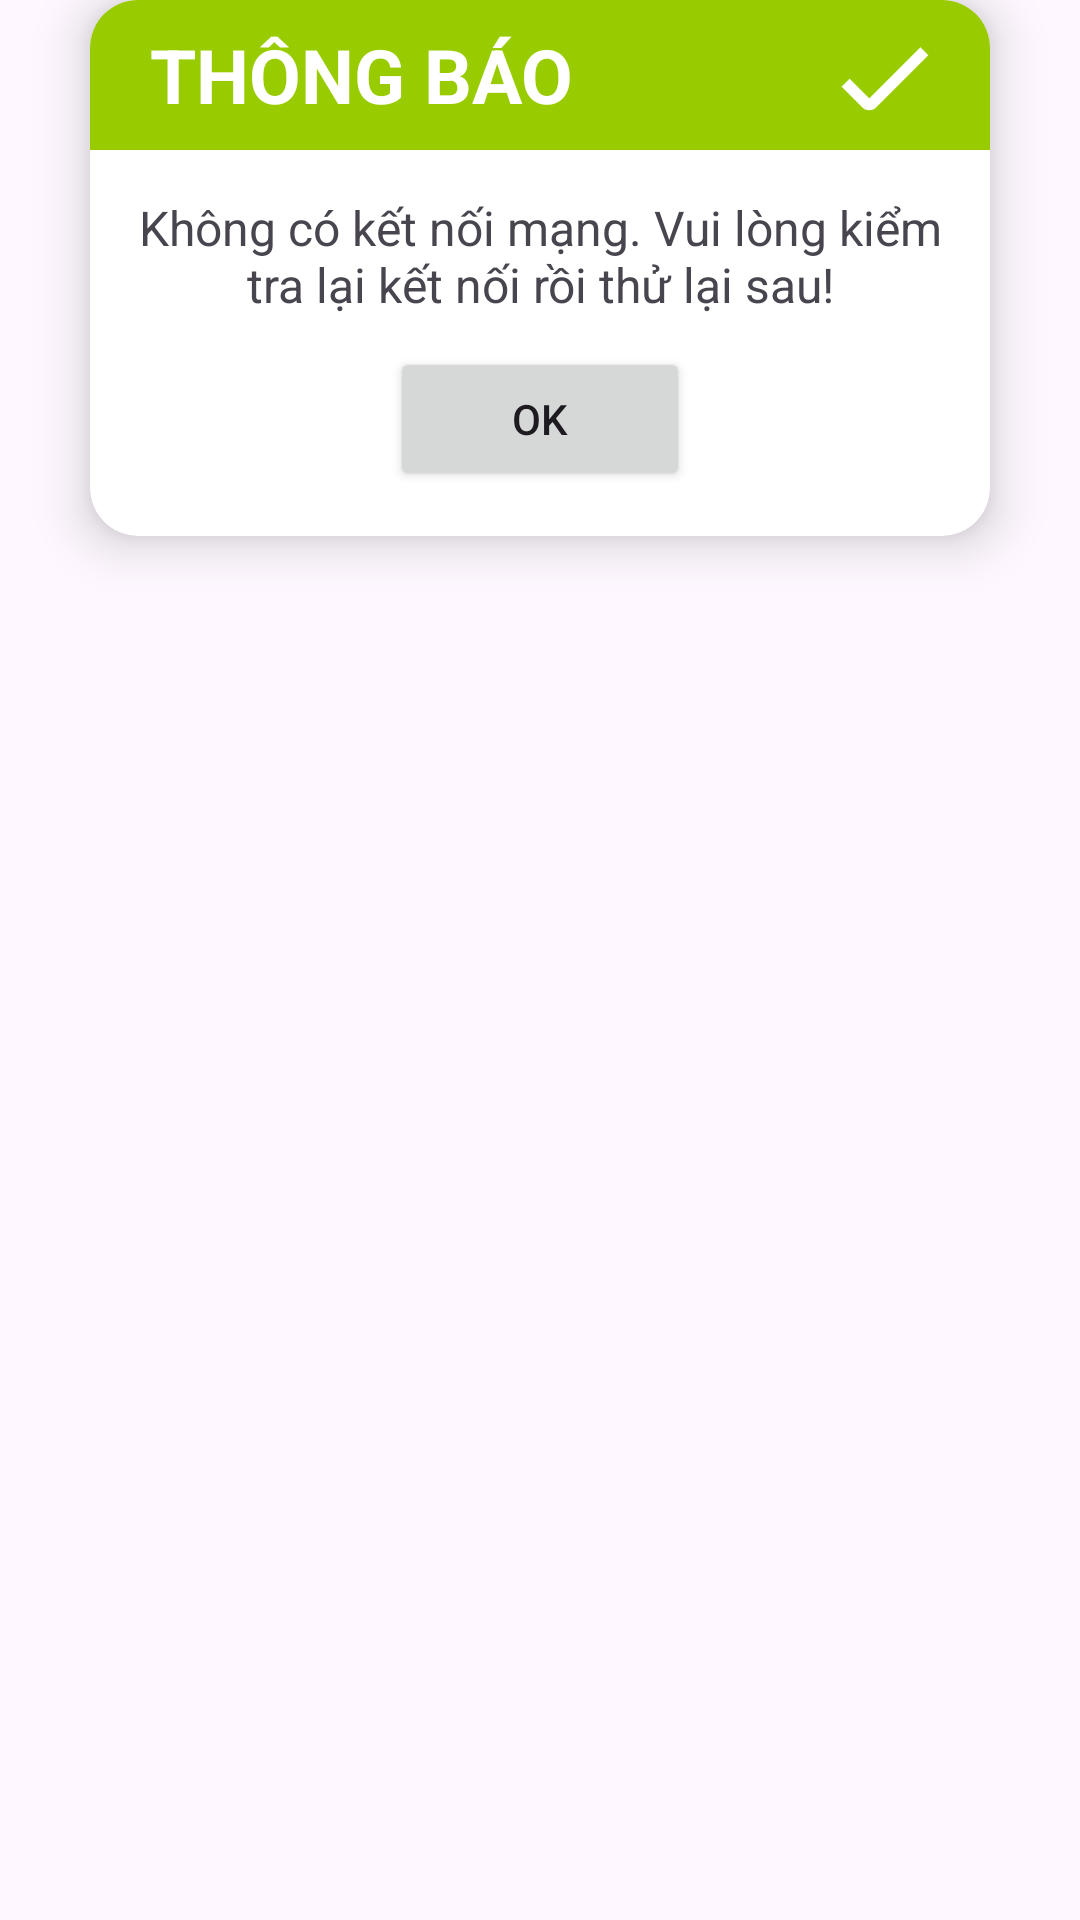

Reconstruct the res/layout file that produces this screen, plus the resources it refers to.
<!-- AndroidManifest.xml: application theme Theme.KMMKitchentManageMent -->
<!-- res/layout/dialog_success.xml -->
<?xml version="1.0" encoding="utf-8"?>
<RelativeLayout xmlns:android="http://schemas.android.com/apk/res/android"
    xmlns:tools="http://schemas.android.com/tools"
    android:layout_width="match_parent"
    android:layout_height="wrap_content"
    android:background="@android:color/transparent"
    xmlns:app="http://schemas.android.com/apk/res-auto">

    <androidx.cardview.widget.CardView
        android:layout_width="match_parent"
        android:layout_height="wrap_content"
        android:layout_marginStart="30dp"
        android:layout_marginEnd="30dp"
        app:cardCornerRadius="16dp"
        app:cardElevation="10dp"
        android:background="@drawable/rounded_edittext">

        <LinearLayout
            android:layout_width="match_parent"
            android:layout_height="50dp"
            android:background="@android:color/holo_green_light">

            <TextView
                android:id="@+id/textView3"
                android:layout_width="match_parent"
                android:layout_height="match_parent"
                android:layout_weight="1"
                android:text="THÔNG BÁO"
                android:gravity="center_vertical"
                android:textStyle="bold"
                android:textSize="25sp"
                android:paddingLeft="20dp"
                android:textColor="#FFFFFF"/>

            <ImageView
                android:id="@+id/imageView2"
                android:layout_width="30dp"
                android:layout_height="30dp"
                android:layout_gravity="center_vertical"
                android:layout_weight="0"
                android:scaleType="centerCrop"
                android:layout_marginRight="20dp"
                app:tint="#FFFFFF"
                app:srcCompat="@drawable/check" />
        </LinearLayout>

        <LinearLayout
            android:layout_width="match_parent"
            android:layout_height="wrap_content"
            android:orientation="vertical"
            android:layout_marginTop="50dp"
            android:padding="15dp">

            <TextView
                android:id="@+id/dialog_message"
                android:layout_width="match_parent"
                android:layout_height="wrap_content"
                android:text="Không có kết nối mạng. Vui lòng kiểm tra lại kết nối rồi thử lại sau!"
                android:textSize="16sp"
                android:textAlignment="center"
                android:paddingBottom="10dp"
                tools:ignore="HardcodedText" />

            <Button
                android:id="@+id/dialog_button_ok"
                android:layout_width="100dp"
                android:layout_height="wrap_content"
                android:layout_gravity="center"
                android:text="OK"
                tools:ignore="HardcodedText" />

        </LinearLayout>

    </androidx.cardview.widget.CardView>

</RelativeLayout>
<!-- resources referenced by this layout -->
<resources>
  <!-- drawable check: png bitmap (drawable, 2110 bytes) -->
  <style name="Theme.KMMKitchentManageMent" parent="Base.Theme.KMMKitchentManageMent" />
  <style name="Base.Theme.KMMKitchentManageMent" parent="Theme.Material3.DayNight.NoActionBar">
          
          
      </style>
</resources>
